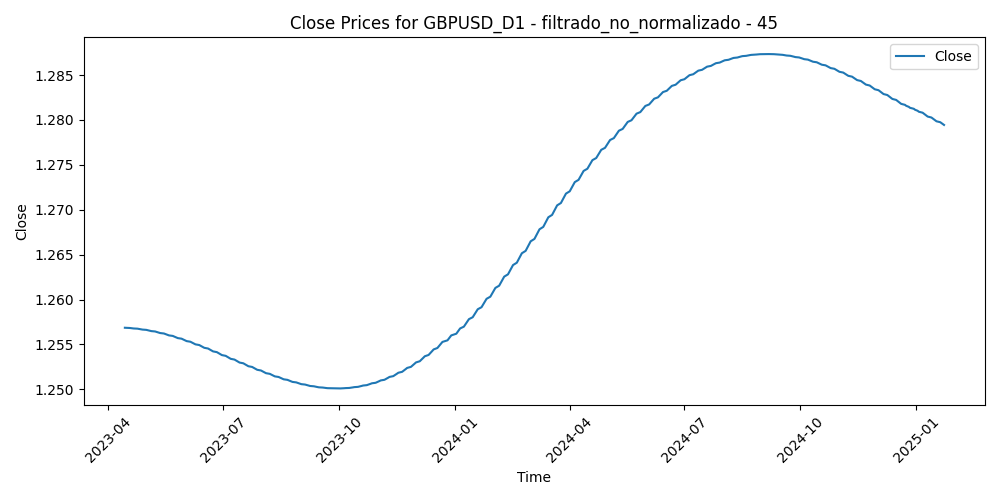

The table this chart was drawn from, first rows:
Time, Close, Volume, diferencia_media_45
2023-04-14, 1.257, 66777, -0.02278
2023-04-17, 1.257, 61647, -0.01857
2023-04-18, 1.257, 56860, -0.02278
2023-04-19, 1.257, 61319, -0.02336
2023-04-20, 1.257, 60504, -0.02272
2023-04-21, 1.257, 59361, -0.02169
2023-04-24, 1.257, 62262, -0.02513
2023-04-25, 1.257, 58942, -0.01687
2023-04-26, 1.257, 70991, -0.02168
2023-04-27, 1.257, 67857, -0.02363
2023-04-28, 1.257, 79171, -0.02907
2023-05-01, 1.257, 56446, -0.02103
2023-05-02, 1.257, 68876, -0.01725
2023-05-03, 1.257, 70340, -0.02585
2023-05-04, 1.257, 83025, -0.02516
2023-05-05, 1.256, 61539, -0.0297
2023-05-08, 1.256, 47149, -0.02717
2023-05-09, 1.256, 54537, -0.02561
2023-05-10, 1.256, 55386, -0.02426
2023-05-11, 1.256, 65463, -0.0117
2023-05-12, 1.256, 54111, -0.00436
2023-05-15, 1.256, 45210, -0.01159
2023-05-16, 1.256, 54680, -0.006586
2023-05-17, 1.256, 56076, -0.005785
2023-05-18, 1.256, 54531, 0.002736
2023-05-19, 1.256, 63536, -0.0004662
2023-05-22, 1.256, 57240, 0.0008247
2023-05-23, 1.256, 62658, 0.003493
2023-05-24, 1.256, 67919, 0.008697
2023-05-25, 1.256, 63050, 0.01305
2023-05-26, 1.256, 60702, 0.01092
2023-05-29, 1.256, 29518, 0.01022
2023-05-30, 1.256, 61835, 0.00459
2023-05-31, 1.256, 65444, 0.001988
2023-06-01, 1.255, 63095, -0.006226
2023-06-02, 1.255, 56507, 0.001594
2023-06-05, 1.255, 57370, 0.003368
2023-06-06, 1.255, 53656, 0.004177
2023-06-07, 1.255, 53797, 0.002646
2023-06-08, 1.255, 56732, -0.009273
2023-06-09, 1.255, 50146, -0.01085
2023-06-12, 1.255, 46548, -0.003822
2023-06-13, 1.255, 61959, -0.01334
2023-06-14, 1.255, 61980, -0.01799
2023-06-15, 1.255, 57652, -0.02969
2023-06-16, 1.255, 61505, -0.03259
2023-06-19, 1.255, 42620, -0.02869
2023-06-20, 1.254, 69564, -0.02509
2023-06-21, 1.254, 73793, -0.02464
2023-06-22, 1.254, 71107, -0.02201
2023-06-23, 1.254, 70008, -0.01821
2023-06-26, 1.254, 59238, -0.01721
2023-06-27, 1.254, 64432, -0.02017
2023-06-28, 1.254, 64681, -0.008526
2023-06-29, 1.254, 61078, -0.005952
2023-06-30, 1.254, 61788, -0.01424
2023-07-03, 1.254, 53459, -0.01308
2023-07-04, 1.254, 35902, -0.01477
2023-07-05, 1.254, 51750, -0.01356
2023-07-06, 1.253, 68663, -0.01671
... 401 more rows
